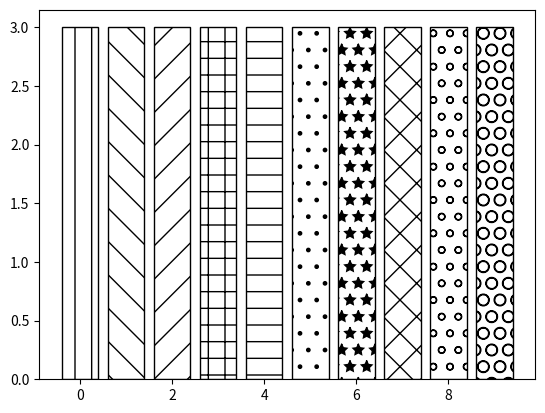

Reproduce this figure in Python.
import matplotlib.pyplot as plt
import numpy as np

patterns = np.array(["|", "\\", "/", "+", "-", ".", "*", "x", "o", "O"])

for item in range(patterns.size):
    plt.bar(item, 3, color='white', edgecolor='black', hatch=patterns[item])

plt.show()